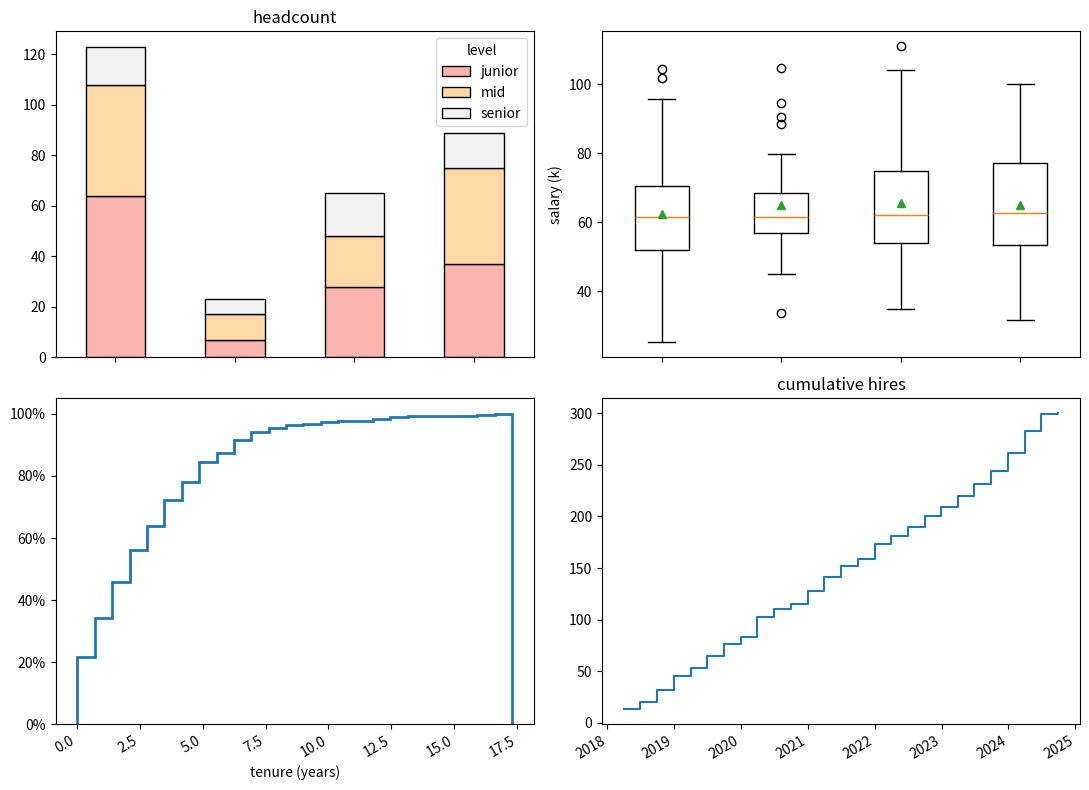

Generate this figure with matplotlib:
# HR dashboard: headcount by department (stacked), salary boxplots, tenure histogram, and a hires timeline.
import numpy as np
import pandas as pd
import matplotlib.pyplot as plt

rng = np.random.default_rng(3)
n = 300
df = pd.DataFrame({
    "dept": rng.choice(["eng", "sales", "ops", "hr"], n, p=[0.45, 0.25, 0.2, 0.1]),
    "level": rng.choice(["junior", "mid", "senior"], n, p=[0.4, 0.4, 0.2]),
    "salary": rng.normal(60, 12, n),
    "tenure": rng.exponential(3, n),
    "hired": pd.to_datetime("2018-01-01") + pd.to_timedelta(rng.integers(0, 2400, n), unit="D"),
})
df.loc[df.level == "senior", "salary"] += 25
fig, axs = plt.subplots(2, 2, figsize=(11, 8))
counts = pd.crosstab(df["dept"], df["level"])[["junior", "mid", "senior"]]
counts.plot(kind="bar", stacked=True, ax=axs[0, 0], rot=0, colormap="Pastel1", edgecolor="k")
axs[0, 0].set_title("headcount")
groups = [g["salary"].values for _, g in df.groupby("dept")]
axs[0, 1].boxplot(groups, tick_labels=sorted(df["dept"].unique()), showmeans=True)
axs[0, 1].set_ylabel("salary (k)")
axs[1, 0].hist(df["tenure"], bins=25, cumulative=True, density=True, histtype="step", lw=2)
axs[1, 0].set_xlabel("tenure (years)")
axs[1, 0].yaxis.set_major_formatter(plt.matplotlib.ticker.PercentFormatter(1))
hires = df.set_index("hired").resample("QE")["dept"].count()
axs[1, 1].step(hires.index, hires.cumsum(), where="post")
axs[1, 1].set_title("cumulative hires")
fig.autofmt_xdate()
fig.tight_layout()
print(counts.to_dict())
print([t.get_text() for t in axs[0, 1].get_xticklabels()])
fig.savefig("hr.png", dpi=60)
